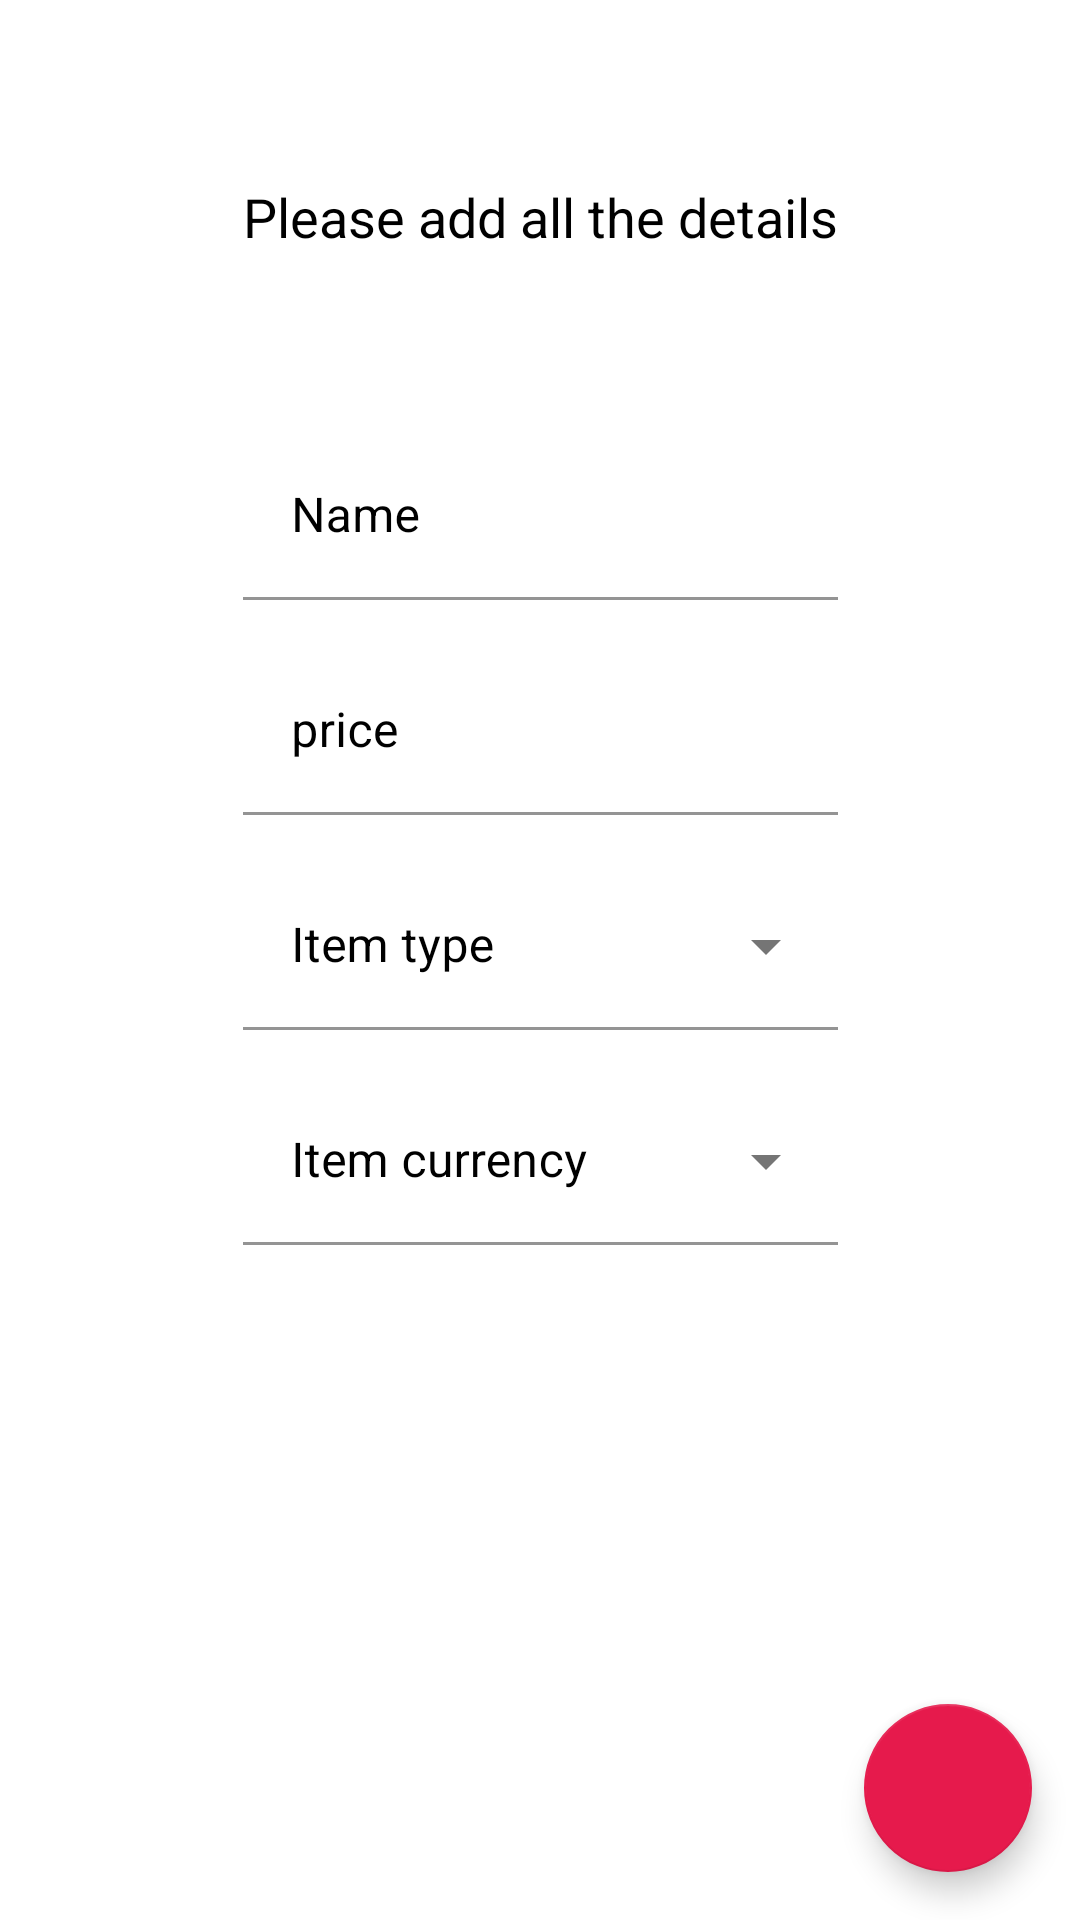

The Android layout XML behind this screen, and the referenced resources:
<!-- AndroidManifest.xml: application theme Theme.NBAItemsStore -->
<!-- res/layout/details_fragment.xml -->
<?xml version="1.0" encoding="utf-8"?>
<androidx.constraintlayout.widget.ConstraintLayout xmlns:android="http://schemas.android.com/apk/res/android"
    xmlns:app="http://schemas.android.com/apk/res-auto"
    xmlns:tools="http://schemas.android.com/tools"
    android:layout_width="match_parent"
    android:layout_height="match_parent"
    tools:context=".screens.details.DetailsFragment">

    <TextView
        android:id="@+id/detailsTitle"
        style="@style/TitleText"
        android:layout_width="wrap_content"
        android:layout_height="wrap_content"
        android:text="@string/details_title"
        app:layout_constraintBottom_toBottomOf="parent"
        app:layout_constraintEnd_toEndOf="parent"
        app:layout_constraintStart_toStartOf="parent"
        app:layout_constraintTop_toTopOf="parent" />


    <com.google.android.material.textfield.TextInputLayout
        android:id="@+id/nameTIL"
        android:layout_width="0dp"
        android:layout_height="wrap_content"
        android:layout_marginTop="@dimen/top_vertical_margin"
        android:hint="@string/name"
        style="@style/TIL"
        app:layout_constraintBottom_toTopOf="@+id/priceTIL"
        app:layout_constraintEnd_toEndOf="@+id/detailsTitle"
        app:layout_constraintHorizontal_bias="0.5"
        app:layout_constraintStart_toStartOf="@+id/detailsTitle"
        app:layout_constraintTop_toBottomOf="@+id/detailsTitle"
        app:layout_constraintVertical_bias="0.0"
        app:layout_constraintVertical_chainStyle="packed">

        <com.google.android.material.textfield.TextInputEditText
            android:id="@+id/nameET"
            android:layout_width="match_parent"
            android:layout_height="match_parent"
            android:inputType="text" />
    </com.google.android.material.textfield.TextInputLayout>

    <com.google.android.material.textfield.TextInputLayout
        android:id="@+id/priceTIL"
        android:layout_width="0dp"
        android:layout_height="wrap_content"
        android:layout_marginTop="@dimen/activity_vertical_margin"
        android:hint="@string/Price"
        style="@style/TIL"
        app:layout_constraintBottom_toTopOf="@+id/typeTIL"
        app:layout_constraintEnd_toEndOf="@+id/nameTIL"
        app:layout_constraintHorizontal_bias="0.5"
        app:layout_constraintStart_toStartOf="@+id/nameTIL"
        app:layout_constraintTop_toBottomOf="@+id/nameTIL">

        <com.google.android.material.textfield.TextInputEditText
            android:id="@+id/priceET"
            android:layout_width="match_parent"
            android:layout_height="match_parent"
            android:inputType="numberDecimal" />
    </com.google.android.material.textfield.TextInputLayout>

    <com.google.android.material.textfield.TextInputLayout
        android:id="@+id/typeTIL"
        style="@style/Drop_Down_TIL"
        android:layout_width="0dp"
        android:layout_height="wrap_content"
        android:layout_marginTop="@dimen/activity_vertical_margin"
        android:hint="@string/item_type"
        app:layout_constraintBottom_toTopOf="@+id/currencyTIL"
        app:layout_constraintEnd_toEndOf="@+id/detailsTitle"
        app:layout_constraintHorizontal_bias="0.5"
        app:layout_constraintStart_toStartOf="@+id/detailsTitle"
        app:layout_constraintTop_toBottomOf="@+id/priceTIL">

        <AutoCompleteTextView
            android:id="@+id/typeACTV"
            android:layout_width="match_parent"
            android:layout_height="wrap_content"
            android:inputType="none" />

    </com.google.android.material.textfield.TextInputLayout>

    <com.google.android.material.textfield.TextInputLayout
        android:id="@+id/currencyTIL"
        style="@style/Drop_Down_TIL"
        android:layout_width="0dp"
        android:layout_height="wrap_content"
        android:layout_marginTop="@dimen/activity_vertical_margin"
        android:hint="@string/item_currency"
        app:layout_constraintBottom_toTopOf="@+id/addFAB"
        app:layout_constraintEnd_toEndOf="@+id/detailsTitle"
        app:layout_constraintHorizontal_bias="0.5"
        app:layout_constraintStart_toStartOf="@+id/detailsTitle"
        app:layout_constraintTop_toBottomOf="@+id/typeTIL">

        <AutoCompleteTextView
            android:id="@+id/currencyACTV"
            android:layout_width="match_parent"
            android:layout_height="wrap_content"
            android:inputType="none" />

    </com.google.android.material.textfield.TextInputLayout>

    <com.google.android.material.floatingactionbutton.FloatingActionButton
        android:id="@+id/addFAB"
        style="@style/Add_FAB"
        android:layout_width="wrap_content"
        android:layout_height="wrap_content"
        app:layout_constraintBottom_toBottomOf="parent"
        app:layout_constraintEnd_toEndOf="parent" />

</androidx.constraintlayout.widget.ConstraintLayout>
<!-- resources referenced by this layout -->
<resources>
  <dimen name="activity_vertical_margin">16dp</dimen>
  <dimen name="top_vertical_margin">60dp</dimen>
  <string name="Price">price</string>
  <string name="details_title">Please add all the details</string>
  <string name="item_currency">Item currency</string>
  <string name="item_type">Item type</string>
  <string name="name">Name</string>
  <style name="Add_FAB" parent="FAB">
          <item name="android:src">@drawable/ic_baseline_add_white</item>
      </style>
  <style name="Drop_Down_TIL" parent="Widget.MaterialComponents.TextInputLayout.FilledBox.ExposedDropdownMenu">
          <item name="android:textColorHint">@color/black</item>
          <item name="boxBackgroundColor">@android:color/transparent</item>
      </style>
  <style name="TIL">
          <item name="android:textColorHint">@color/black</item>
          <item name="boxBackgroundColor">@android:color/transparent</item>
      </style>
  <style name="TitleText">
          <item name="android:textSize">@dimen/title_text</item>
          <item name="android:layout_marginTop">@dimen/top_vertical_margin</item>
          <item name="layout_constraintVertical_bias">0.0</item>
      </style>
  <style name="Theme.NBAItemsStore" parent="Theme.MaterialComponents.DayNight.DarkActionBar">
          
          <item name="colorPrimary">@color/colorPrimary</item>
          <item name="colorPrimaryVariant">@color/colorPrimaryVariant</item>
          <item name="colorOnPrimary">@color/white</item>
          
          <item name="colorSecondary">@color/colorSecondary</item>
          <item name="colorSecondaryVariant">@color/colorSecondaryVariant</item>
          <item name="colorOnSecondary">@color/black</item>
          
          <item name="android:statusBarColor" tools:targetApi="l">?attr/colorPrimaryVariant</item>
  
          
          <item name="android:textColor">@color/black</item>
      </style>
  <style name="FAB">
          <item name="android:layout_marginEnd">@dimen/activity_horizontal_margin</item>
          <item name="android:layout_marginBottom">@dimen/activity_vertical_margin</item>
          <item name="android:clickable">true</item>
          <item name="android:focusable">true</item>
          <item name="tint">@color/white</item>
      </style>
  <color name="black">#000000</color>
  <dimen name="title_text">18sp</dimen>
  <color name="colorPrimary">#096AAE</color>
  <color name="colorPrimaryVariant">#0A3664</color>
  <color name="white">#FFFFFF</color>
  <color name="colorSecondary">#E61A4C</color>
  <color name="colorSecondaryVariant">#018787</color>
  <dimen name="activity_horizontal_margin">16dp</dimen>
</resources>
